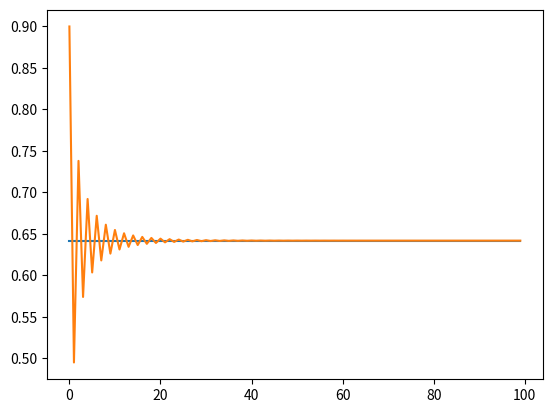

Source code (Python): (Note: this script raises an exception after producing the figure.)
import numpy as np
import matplotlib.pyplot as plt
from numpy import log
# y=ln(1+x)


def get_kth_summ(x, k):
    print("a")
    assert(abs(x) <= 1)
    yield x
    summ = x
    prev_values = x
    count = 1
    while count < k:
        prev_values *= x
        prev_values = -prev_values
        summ += prev_values/(count+1)
        count += 1
        yield summ

def create_and_fill_numpy_array(n, x):
    a = np.array([i for i in get_kth_summ(x, n)], dtype=np.float128)


        


if __name__ == '__main__':
    x = 0.9
    n = 100
    a = np.array([i for i in get_kth_summ(x, n)], dtype=np.float128)
    y_range = [i for i in range(n)]
    plt.plot(y_range, [log(1+x) for i in y_range])
    for i in range(100):
        
        line1 = plt.plot(y_range[i:], a)
        plt.show()
        line1.remove()
    
    plt.show()

